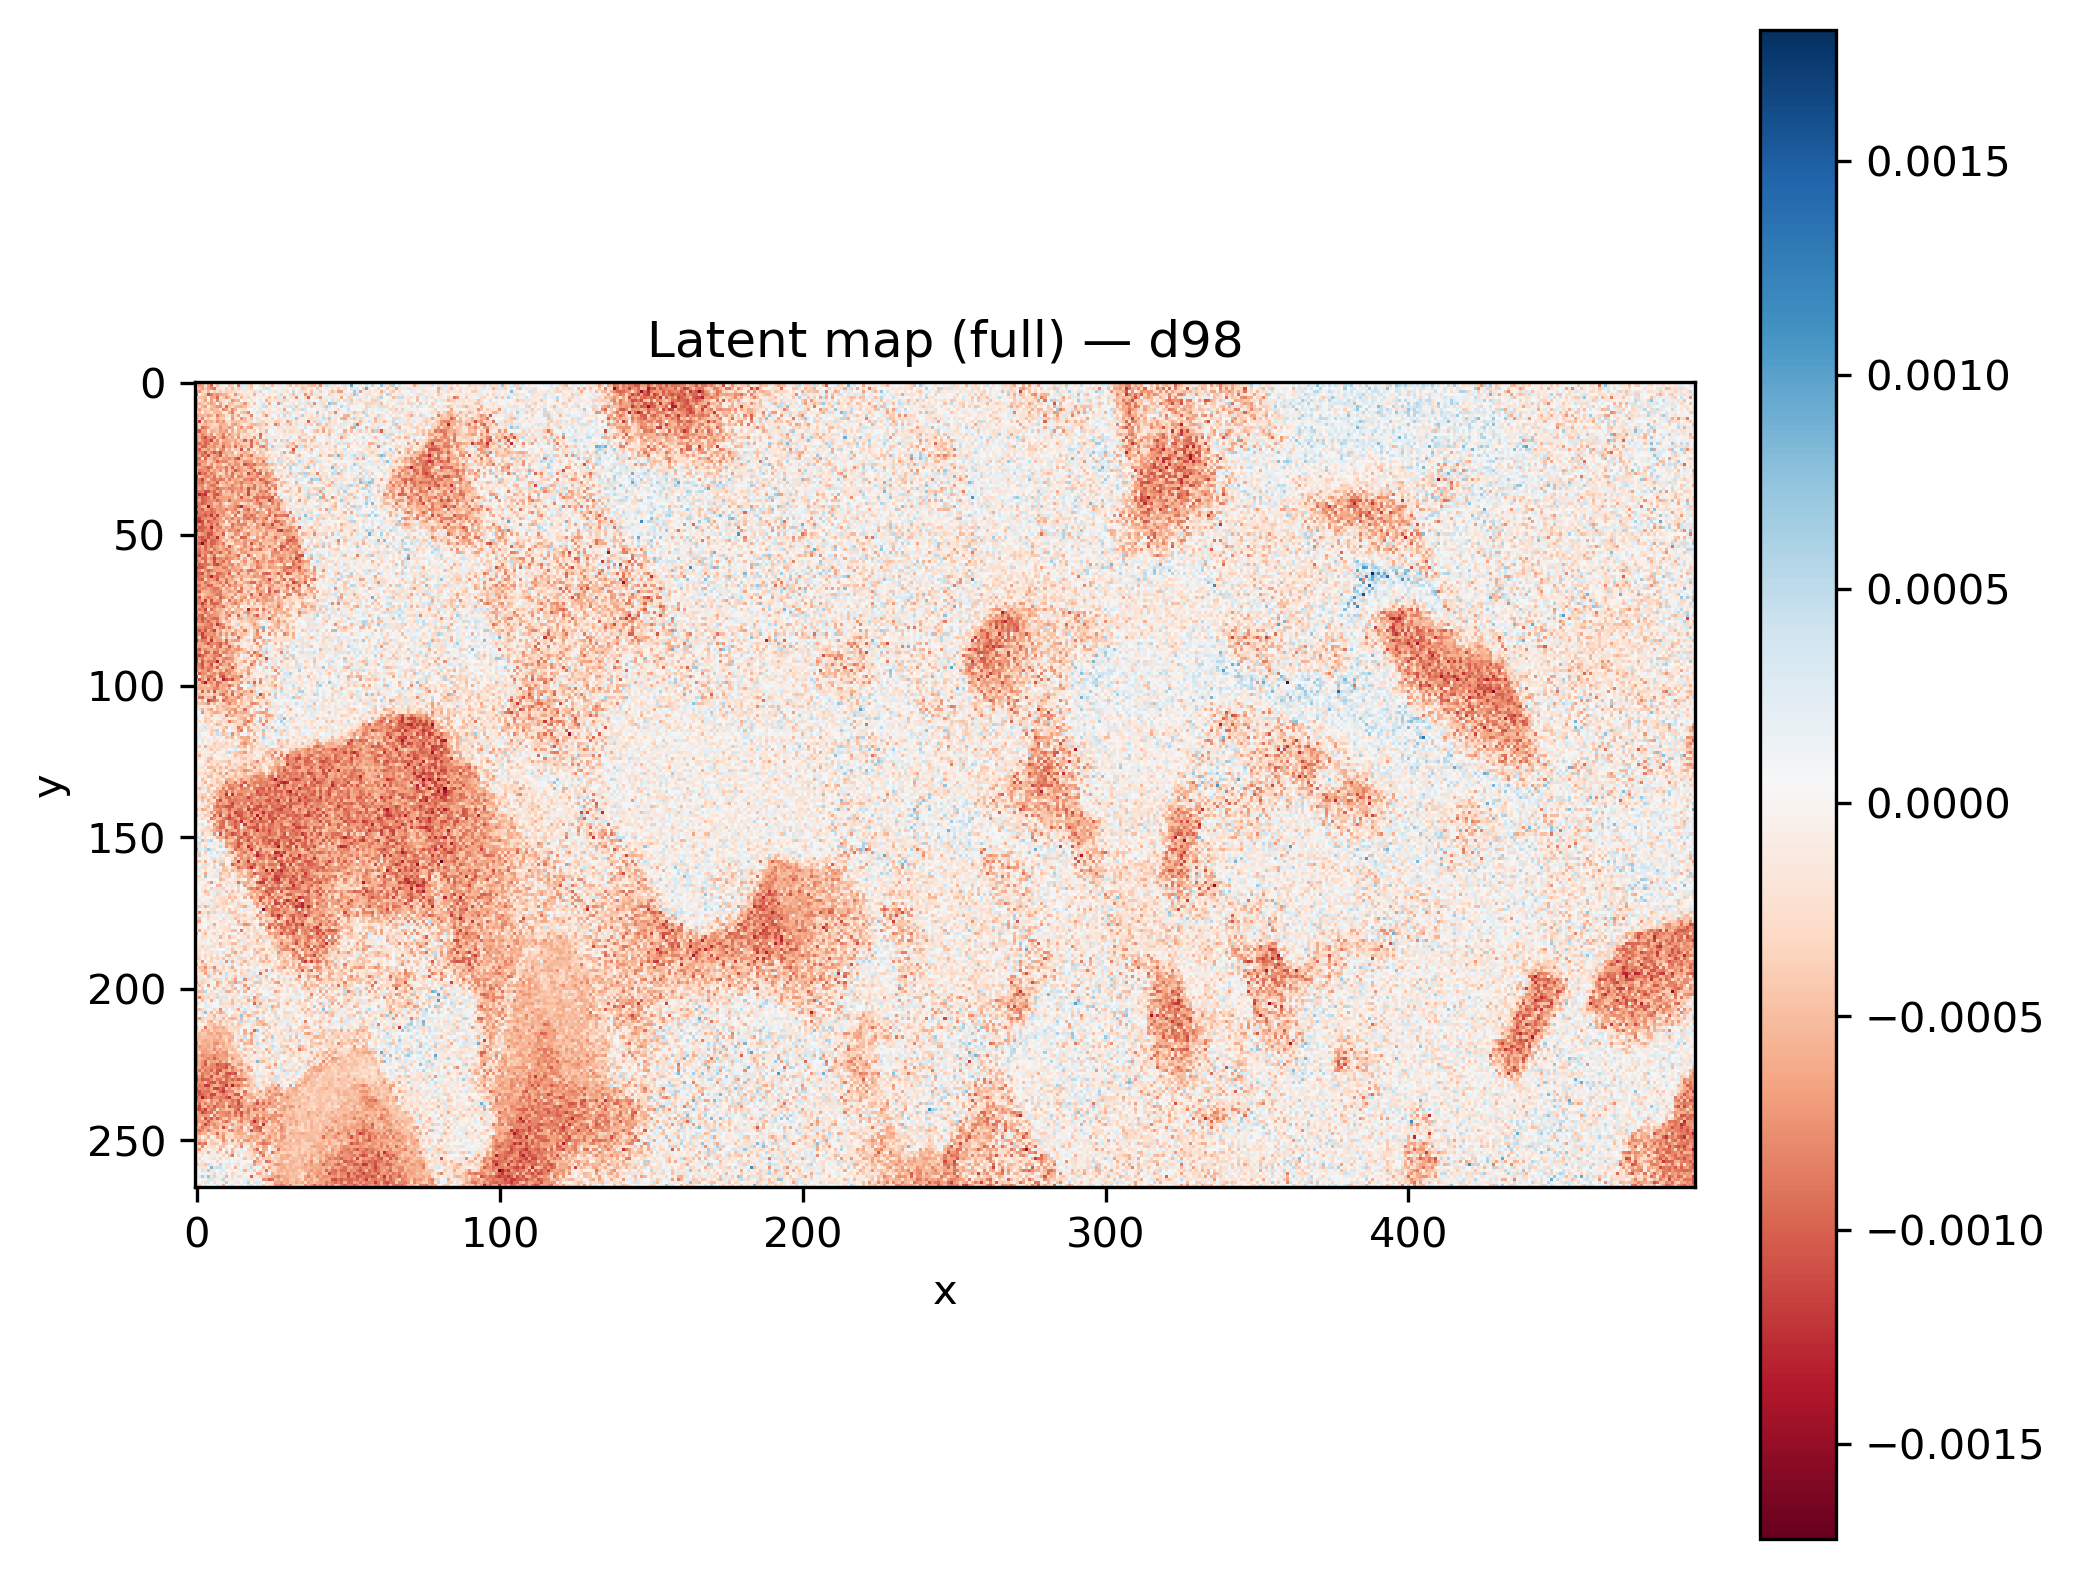

Source data for this figure (header and first rows):
x, y, latent_d98
370, 24, 0.0002699
145, 35, 0.0001094
390, 35, 0.0001543
165, 28, -0.0006645
158, 208, -0.000321
217, 201, -0.0002767
141, 80, -0.0007136
442, 192, -0.0004072
255, 158, 1.9390834e-05
368, 41, -8.03913e-05
308, 186, -0.0001914
379, 99, 0.0005853
398, 69, 0.0001735
27, 8, -7.349881e-05
460, 185, -0.0005526
371, 150, 0.0001446
269, 33, -0.0002273
253, 53, -0.000111
160, 236, -7.9083955e-05
76, 61, 6.449572e-05
49, 153, -0.001224
322, 64, -1.0467367e-05
334, 169, -0.0003448
85, 256, -0.0001777
180, 79, 0.0002141
294, 182, -0.0001003
329, 178, 9.708153e-05
289, 55, 0.0002786
207, 207, -9.958376e-05
365, 24, 0.0001616
493, 200, -0.0007898
255, 210, -0.0004255
184, 114, 0.0002549
246, 71, 0.0001415
7, 103, -0.0004249
422, 209, 0.0003492
331, 43, -0.0007419
487, 233, 2.7546892e-05
264, 260, 0.0001233
266, 158, 7.178099e-05
392, 80, -0.0005986
0, 221, -0.0006858
106, 112, -0.0001509
101, 202, -0.0005578
287, 38, 5.746563e-05
467, 166, -0.0002034
483, 37, -0.0001725
232, 77, 0.000156
458, 146, 0.0001864
334, 176, -0.0002437
93, 166, -0.0003596
162, 87, 0.0005328
205, 244, -0.0007121
118, 210, -0.0004543
72, 37, -0.0007983
178, 213, -6.957445e-05
325, 252, 3.6250334e-05
241, 80, 7.948931e-05
484, 140, -0.0001467
408, 11, 0.0001841
... 131,610 more rows
